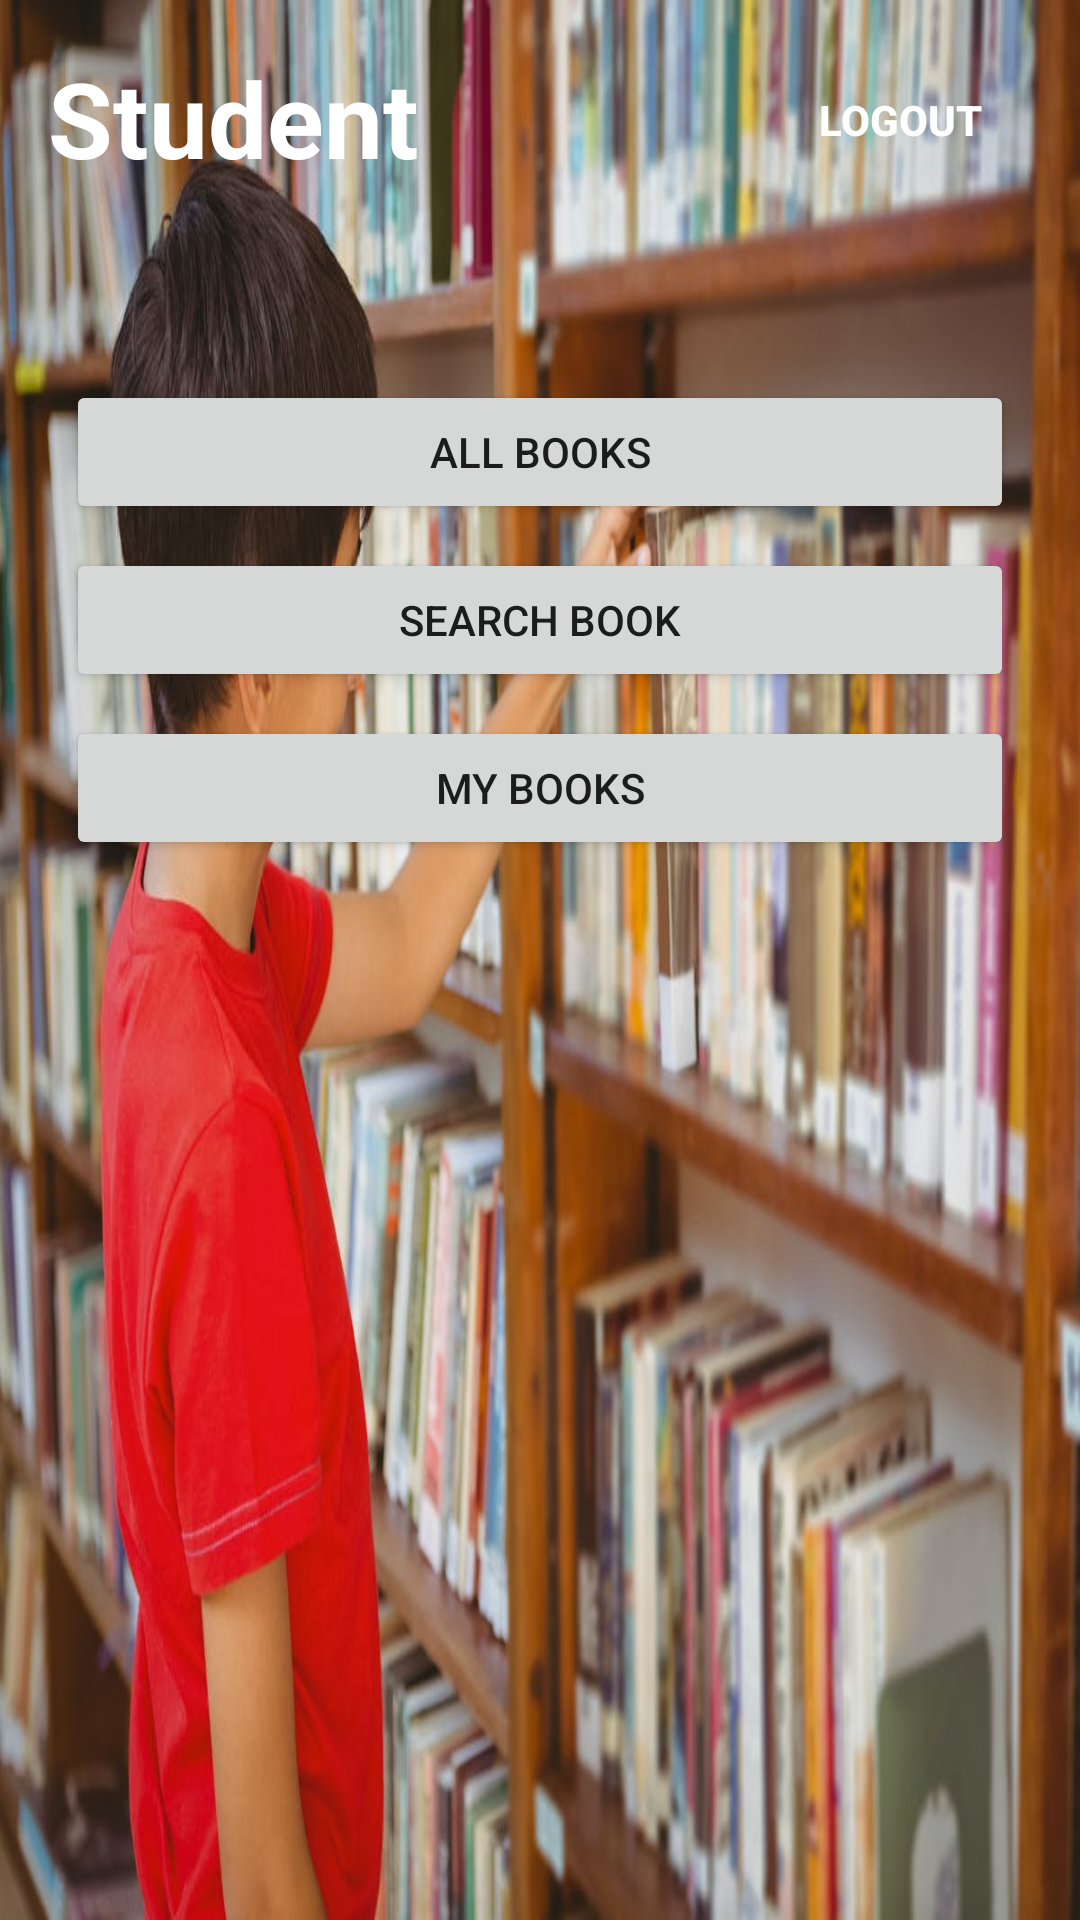

Write the Android layout XML for this screen, with the resource values it uses.
<!-- AndroidManifest.xml: application theme Theme.BookReservation -->
<!-- res/layout/activity_student.xml -->
<?xml version="1.0" encoding="utf-8"?>
<layout xmlns:android="http://schemas.android.com/apk/res/android"
    xmlns:app="http://schemas.android.com/apk/res-auto"
    xmlns:tools="http://schemas.android.com/tools">
    <androidx.constraintlayout.widget.ConstraintLayout
        android:layout_width="match_parent"
        android:layout_height="match_parent"
        android:background="@drawable/student"
        tools:context=".ui.student.StudentActivity">


        <TextView
            android:id="@+id/textView4"
            android:layout_width="wrap_content"
            android:layout_height="wrap_content"
            android:layout_marginStart="16dp"
            android:layout_marginTop="16dp"
            android:text="Student"
            android:textColor="@color/white"
            android:textSize="35sp"
            android:textStyle="bold"
            app:layout_constraintStart_toStartOf="parent"
            app:layout_constraintTop_toTopOf="parent" />

        <Button
            android:id="@+id/logout"
            style="@style/Widget.AppCompat.Button.Borderless"
            android:layout_width="wrap_content"
            android:layout_height="wrap_content"
            android:layout_marginEnd="16dp"
            android:text="Logout"
            android:textStyle="bold"
            android:textColor="@color/white"
            app:layout_constraintBottom_toBottomOf="@+id/textView4"
            app:layout_constraintEnd_toEndOf="parent"
            app:layout_constraintTop_toTopOf="@+id/textView4"
            app:layout_constraintVertical_bias="0.0" />


        <Button
            android:id="@+id/books"
            android:layout_width="match_parent"
            android:layout_height="wrap_content"
            android:layout_marginHorizontal="22sp"
            android:layout_marginTop="64dp"
            android:padding="12dp"
            android:text="All Books"
            app:layout_constraintEnd_toEndOf="parent"
            app:layout_constraintStart_toStartOf="parent"
            app:layout_constraintTop_toBottomOf="@+id/textView4" />

        <Button
            android:id="@+id/search"
            android:layout_width="match_parent"
            android:layout_height="wrap_content"
            android:layout_marginHorizontal="22sp"
            android:layout_marginTop="8dp"
            android:padding="12dp"
            android:text="Search Book"
            app:layout_constraintEnd_toEndOf="parent"
            app:layout_constraintStart_toStartOf="parent"
            app:layout_constraintTop_toBottomOf="@+id/books" />

        <Button
            android:id="@+id/myBooks"
            android:layout_width="match_parent"
            android:layout_height="wrap_content"
            android:layout_marginHorizontal="22sp"
            android:layout_marginTop="8dp"
            android:padding="12dp"
            android:text="My Books"
            app:layout_constraintEnd_toEndOf="parent"
            app:layout_constraintHorizontal_bias="0.636"
            app:layout_constraintStart_toStartOf="parent"
            app:layout_constraintTop_toBottomOf="@+id/search" />

    </androidx.constraintlayout.widget.ConstraintLayout>
</layout>
<!-- resources referenced by this layout -->
<resources>
  <!-- drawable student: jpg bitmap (drawable, 105044 bytes) -->
  <style name="Theme.BookReservation" parent="Theme.MaterialComponents.Light.NoActionBar">
          
          <item name="colorPrimary">@color/purple_500</item>
          <item name="colorPrimaryVariant">@color/purple_700</item>
          <item name="colorOnPrimary">@color/white</item>
          
          <item name="colorSecondary">@color/teal_200</item>
          <item name="colorSecondaryVariant">@color/teal_700</item>
          <item name="colorOnSecondary">@color/black</item>
          
          <item name="android:statusBarColor" tools:targetApi="l">?attr/colorPrimaryVariant</item>
          
      </style>
  <!-- not gathered from this repository: default colours our renderer supplied (Android Studio template values) -->
  <color name="purple_500">#FF6200EE</color>
  <color name="purple_700">#FF3700B3</color>
  <color name="teal_200">#FF03DAC5</color>
  <color name="teal_700">#FF018786</color>
  <color name="black">#FF000000</color>
  <color name="white">#FFFFFFFF</color>
</resources>
